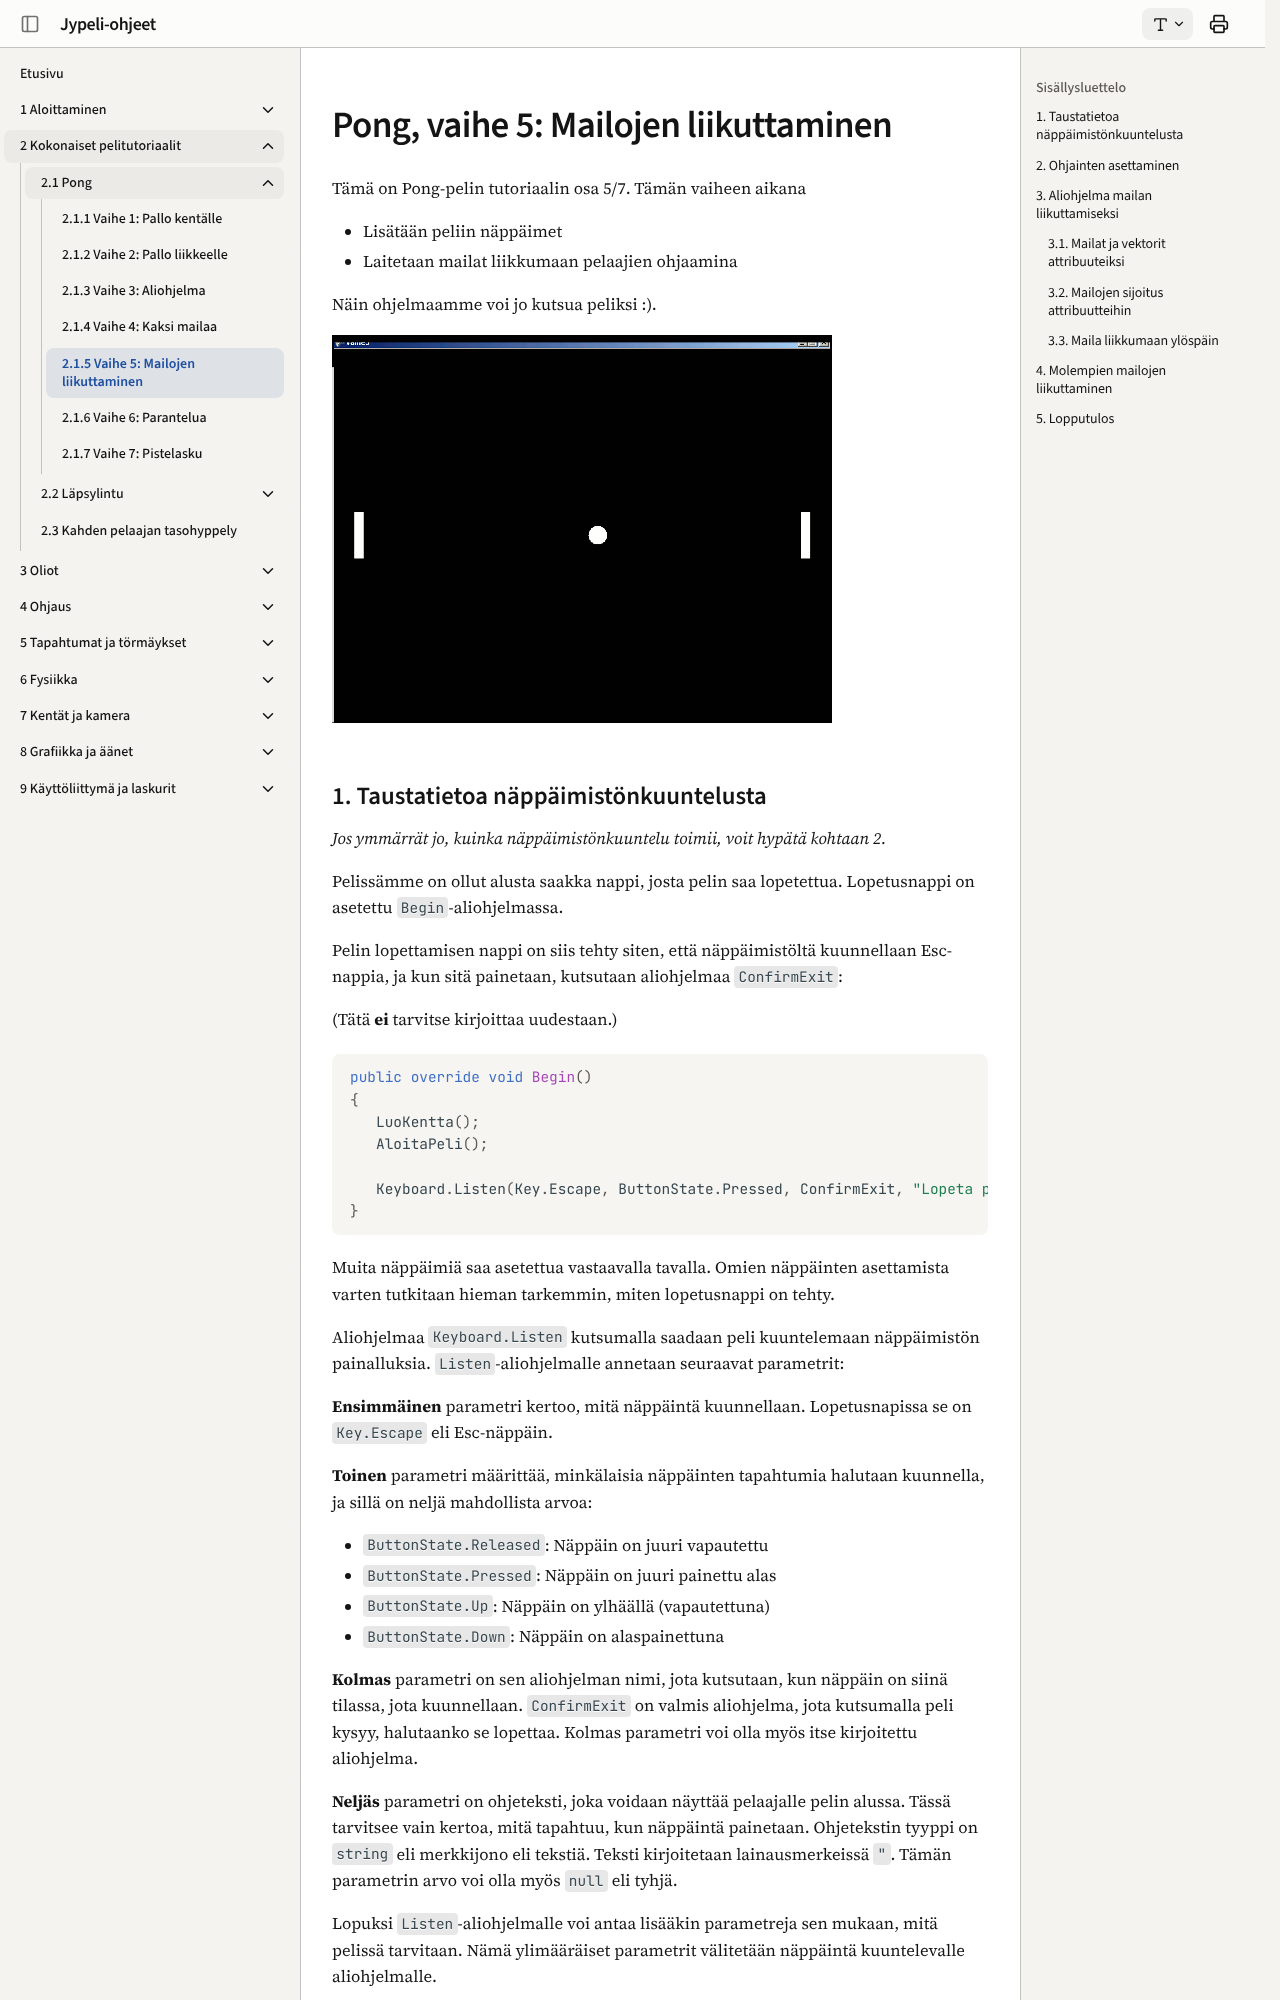

repository: ohj-perus-jy/jypelidocs · page: dev/tutoriaalit/pong/vaihe5/index.html · generator: mkdocs

# Pong, vaihe 5: Mailojen liikuttaminen

Tämä on Pong-pelin tutoriaalin osa 5/7. Tämän vaiheen aikana

- Lisätään peliin näppäimet
- Laitetaan mailat liikkumaan pelaajien ohjaamina

Näin ohjelmaamme voi jo kutsua peliksi :).

![](images/pong-animaatio.gif)

## 1. Taustatietoa näppäimistönkuuntelusta

*Jos ymmärrät jo, kuinka näppäimistönkuuntelu toimii, voit hypätä kohtaan 2.*

Pelissämme on ollut alusta saakka nappi, josta pelin saa lopetettua. Lopetusnappi on asetettu `Begin`-aliohjelmassa.

Pelin lopettamisen nappi on siis tehty siten, että näppäimistöltä kuunnellaan Esc-nappia, ja kun sitä painetaan, kutsutaan aliohjelmaa `ConfirmExit`:

(Tätä **ei** tarvitse kirjoittaa uudestaan.)

```csharp,ignore
public override void Begin()
{
   LuoKentta();
   AloitaPeli();

   Keyboard.Listen(Key.Escape, ButtonState.Pressed, ConfirmExit, "Lopeta peli");
}
```

Muita näppäimiä saa asetettua vastaavalla tavalla. Omien näppäinten asettamista varten tutkitaan hieman tarkemmin, miten lopetusnappi on tehty.

Aliohjelmaa `Keyboard.Listen` kutsumalla saadaan peli kuuntelemaan näppäimistön painalluksia. `Listen`-aliohjelmalle annetaan seuraavat parametrit:

**Ensimmäinen** parametri kertoo, mitä näppäintä kuunnellaan. Lopetusnapissa se on `Key.Escape` eli Esc-näppäin.

**Toinen** parametri määrittää, minkälaisia näppäinten tapahtumia halutaan kuunnella, ja sillä on neljä mahdollista arvoa:

- `ButtonState.Released`: Näppäin on juuri vapautettu
- `ButtonState.Pressed`: Näppäin on juuri painettu alas
- `ButtonState.Up`: Näppäin on ylhäällä (vapautettuna)
- `ButtonState.Down`: Näppäin on alaspainettuna

**Kolmas** parametri on sen aliohjelman nimi, jota kutsutaan, kun näppäin on siinä tilassa, jota kuunnellaan. `ConfirmExit` on valmis aliohjelma, jota kutsumalla peli kysyy, halutaanko se lopettaa. Kolmas parametri voi olla myös itse kirjoitettu aliohjelma.

**Neljäs** parametri on ohjeteksti, joka voidaan näyttää pelaajalle pelin alussa. Tässä tarvitsee vain kertoa, mitä tapahtuu, kun näppäintä painetaan. Ohjetekstin tyyppi on `string` eli merkkijono eli tekstiä. Teksti kirjoitetaan lainausmerkeissä `"`. Tämän parametrin arvo voi olla myös `null` eli tyhjä.

Lopuksi `Listen`-aliohjelmalle voi antaa lisääkin parametreja sen mukaan, mitä pelissä tarvitaan. Nämä ylimääräiset parametrit välitetään näppäintä kuuntelevalle aliohjelmalle.
